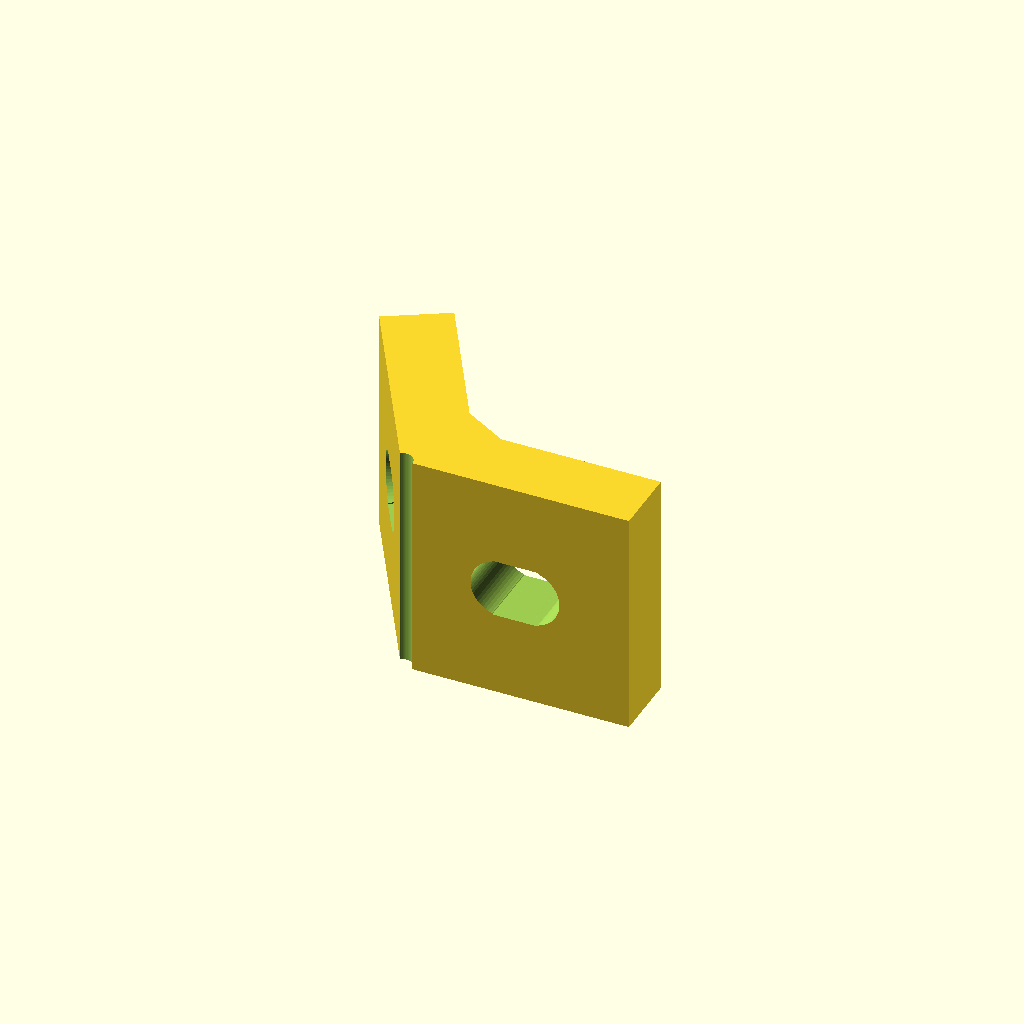
Cell 1: the model at its default parameters.
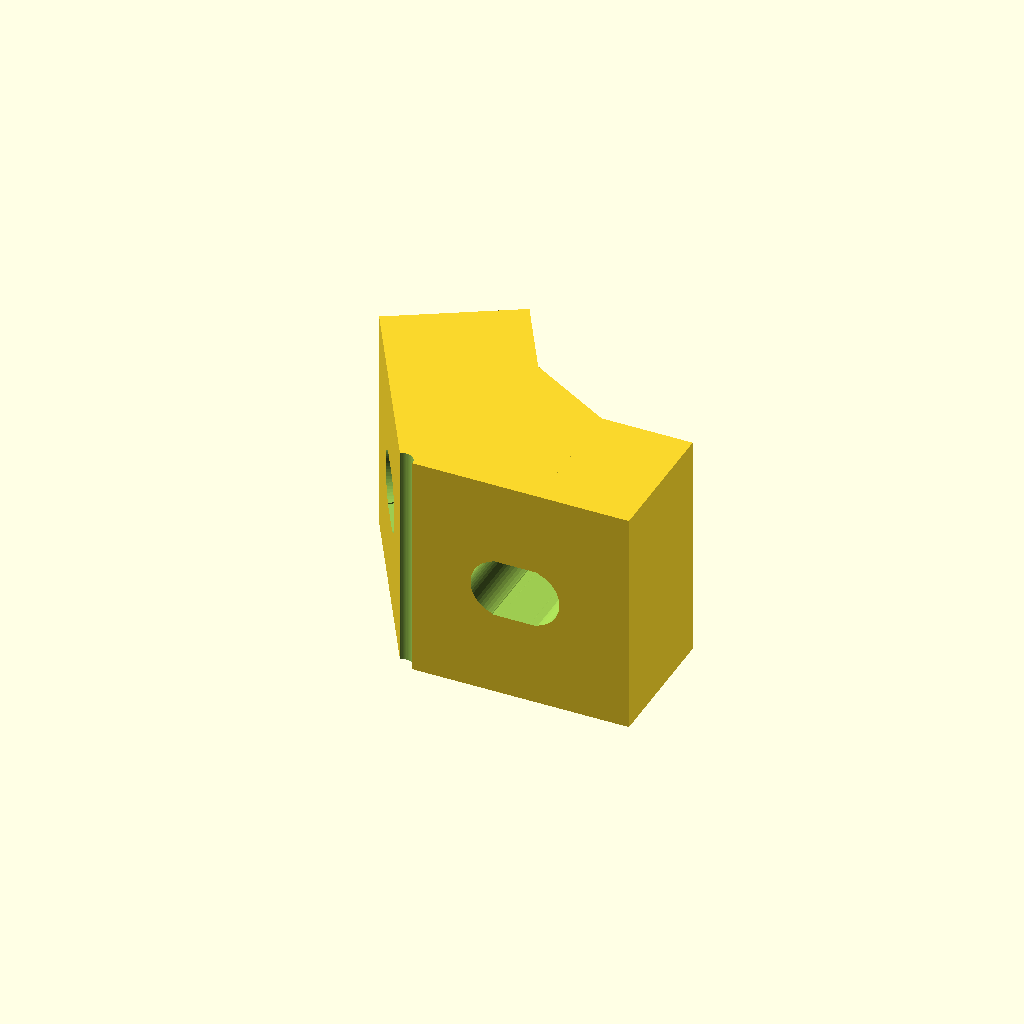
Cell 2: the same model with thickness = 12.
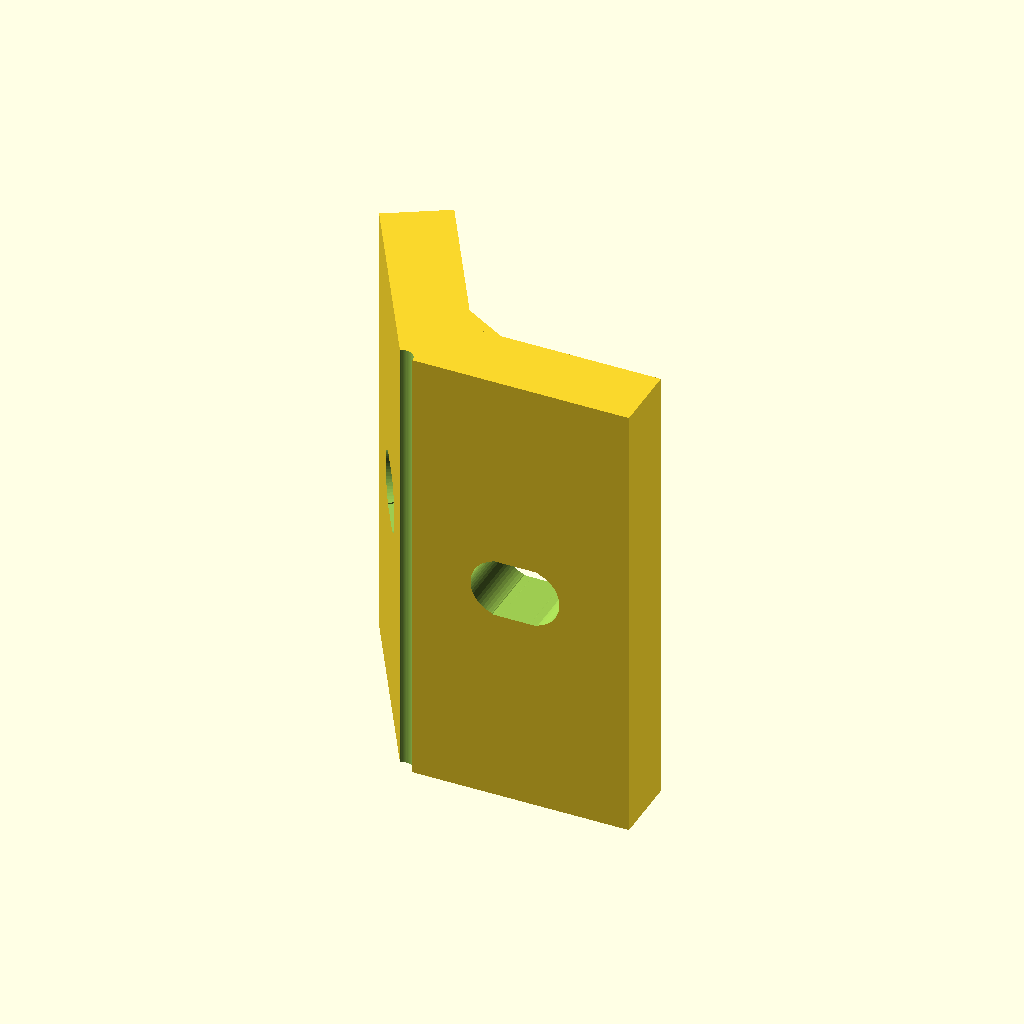
Cell 3: the same model with height = 40.
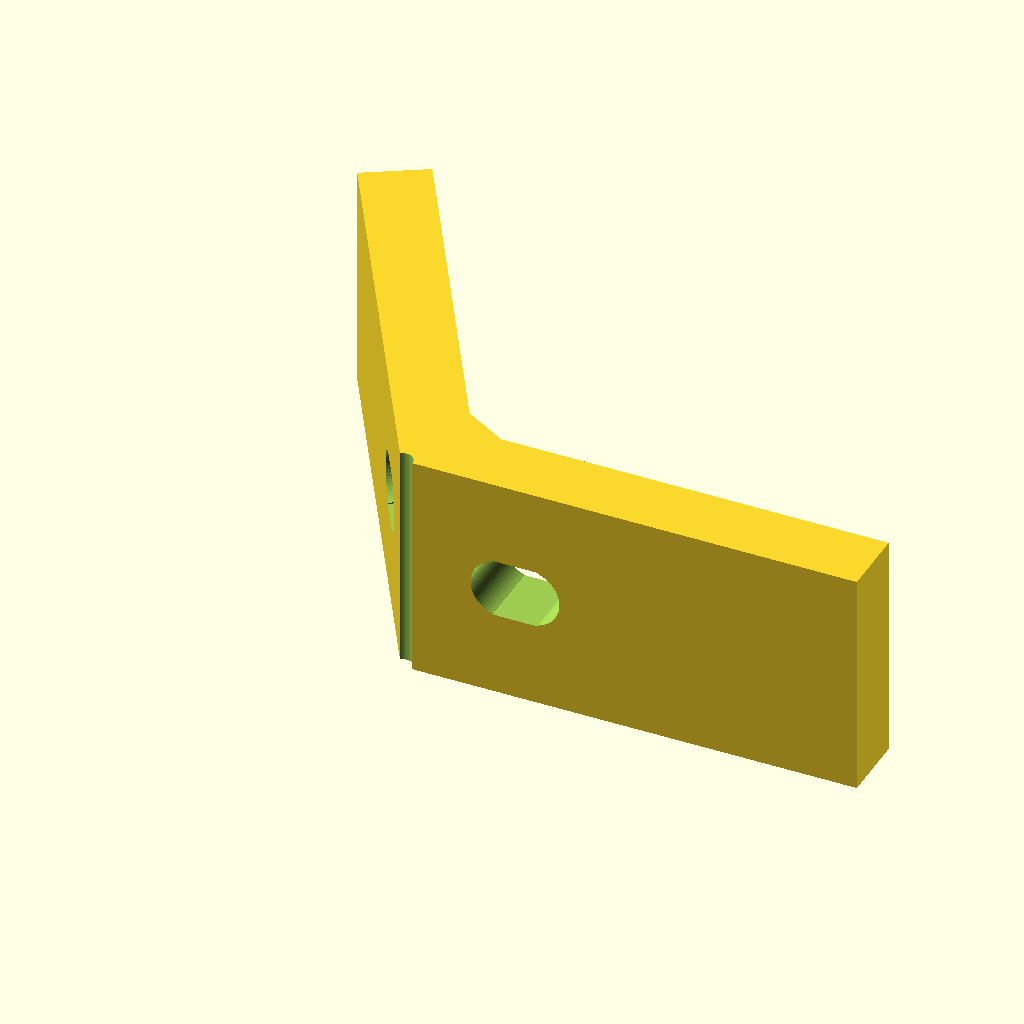
Cell 4 — leg_length set to 40, the other parameters unchanged.
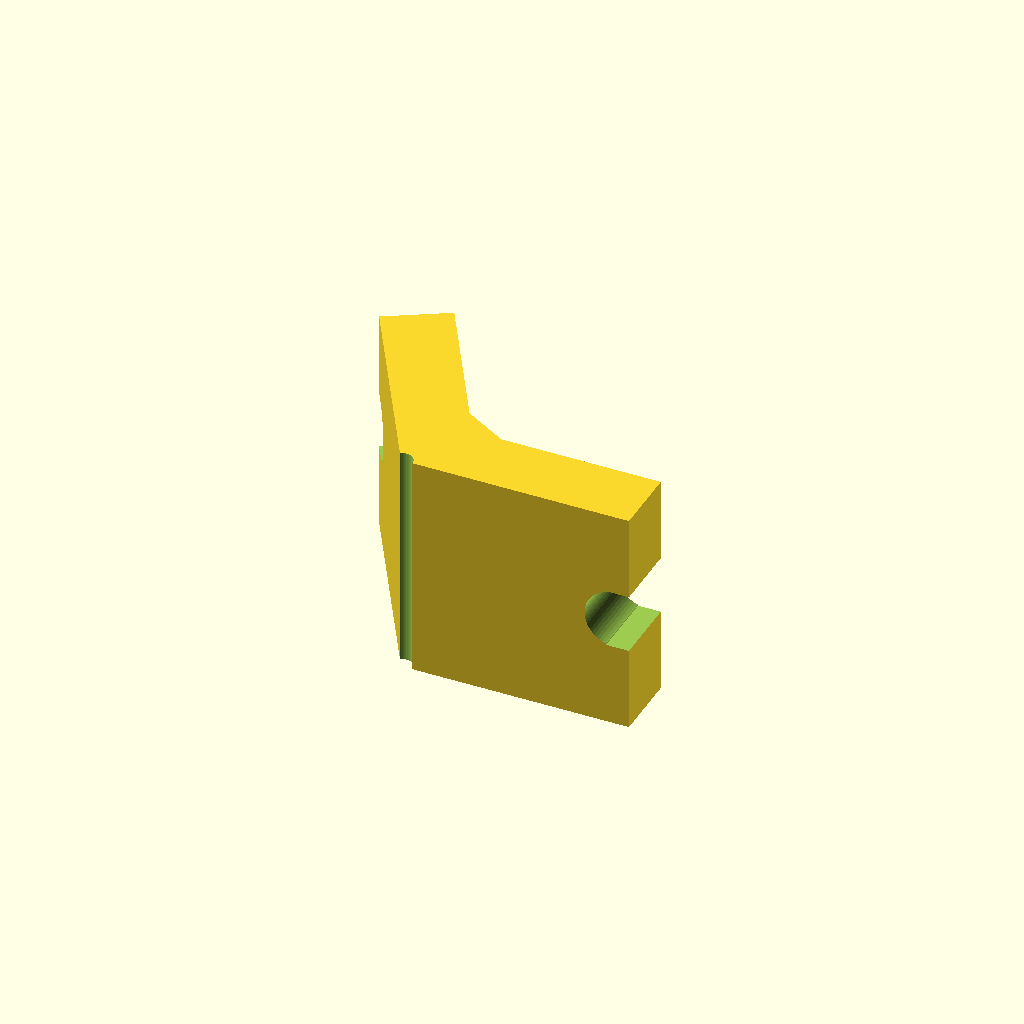
Cell 5: the same model with hole_offset = 20.
All cells are drawn from one camera (rotation 55°, 0°, 25°, orthographic, colour scheme Cornfield), so only the parameter changes between them.
Source of the model, stewart_platform/120_latch.scad:
// corner_bracket_120.scad - 3D Printable Inner Tie Bracket with Slotted Holes (STL Export)
$fn = 60;

// --- Parameters ---
thickness = 6.0;          // Thick enough to withstand heavy torque
height = 20.0;            // Matches the vertical footprint of the wall
leg_length = 20.0;        // Reaches the 10mm inset holes perfectly
hole_offset = 10.0;       // Distance from the corner to the center of the slot

// --- User's Custom Bolt Slot Module ---
module bolt_slat(){
    translate([0,1.3,0])
    cylinder(100,2.6,2.6);
    
    translate([0,0,50])
    cube([5.2,4,100],center=true);
    
    translate([0,-1.3,0])
    cylinder(100,2.6,2.6);
}

// Wrapper to center and orient the slot horizontally through the bracket wall
module horizontal_bolt_slot() {
    // 1. translate Z by -50 to center the 100mm cylinders on the origin
    // 2. rotate [0, 90, 90] points the 100mm punch depth along the Y axis 
    //    and orientates the slot's wiggle room along the X axis.
    rotate([0, 90, 90]) translate([0, 0, -50]) bolt_slat();
}

// --- Main Bracket Geometry ---
difference() {
    union() {
        // Leg 1 (Right Side)
        translate([leg_length/2, thickness/2, 0]) 
            cube([leg_length, thickness, height], center=true);
            
        // Leg 2 (Left Side, angled at 120 degrees)
        // Shifted by -thickness/2 so it sits cleanly on the inside of the corner
        rotate([0, 0, 120]) 
            translate([leg_length/2, -thickness/2, 0]) 
            cube([leg_length, thickness, height], center=true);
            
        // Cleanly fills the small outer V-notch where the two rectangles meet
        hull() {
            translate([thickness/2, thickness/2, 0]) 
                cube([thickness, thickness, height], center=true);
            rotate([0, 0, 120]) 
                translate([thickness/2, -thickness/2, 0]) 
                cube([thickness, thickness, height], center=true);
        }
    }
    
    // Inner corner relief cut
    // Removes the absolute sharp tip so the bracket doesn't bottom out on the acrylic seam
    cylinder(r=1.0, h=height+2, center=true);

    // Slotted Bolt Hole - Leg 1
    translate([hole_offset, 0, 0]) 
        horizontal_bolt_slot();
        
    // Slotted Bolt Hole - Leg 2
    rotate([0, 0, 120]) 
        translate([hole_offset, 0, 0]) 
        horizontal_bolt_slot();
}
Customizer parameters (derived from the source; name, type, default, range or options):
thickness: number, default 6
height: number, default 20
leg_length: number, default 20
hole_offset: number, default 10
